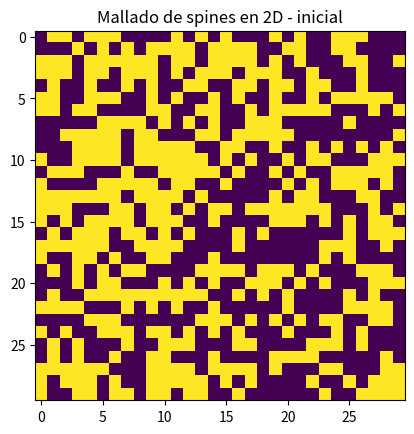
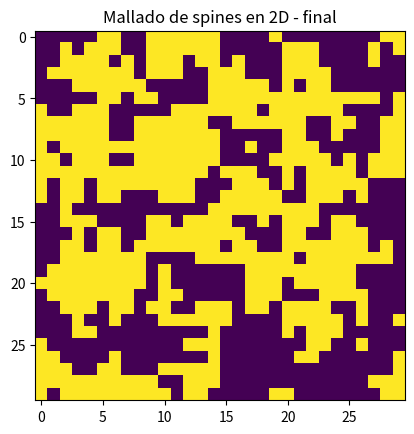
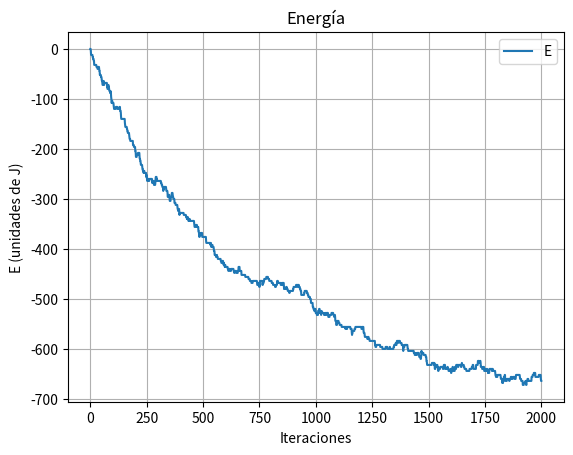
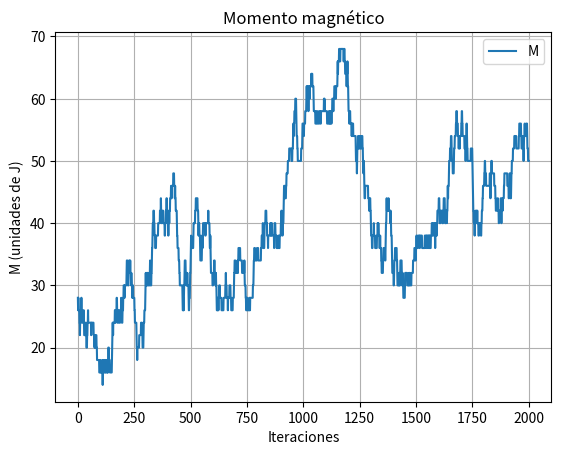
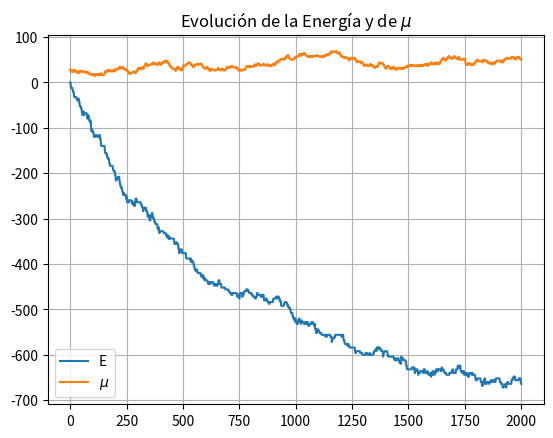

Write the Python code that produced these figures, in order.
# -*- coding: utf-8 -*-
"""
PRÁCTICA 2 MECÁNICA ESTADÍSTICA
Rocío Ponsoda Orgilés
Elena Sempere Gonzálvez
"""
import numpy as np
import matplotlib.pyplot as plt
import math
import scipy.misc
import random
from matplotlib import animation

# 1. GENERAMOS UNA RED NxN DE ESPINES ALEATORIOS
# 1.1. Datos de la simulación
J = 1 #energía de interacción entre vecinos
P = 1/2 #probabilidad de spin +1 o -1
N = 30 #dimensiones de la malla
I = 2000 #número iteraciones
T = 3
k = 1
beta = 1/(k*T)

# 1.2. Malla con espines +1 ó -1 aleatoriamente (y su gráfica)
S = np.zeros([N,N]) #crea malla NxN llena de ceros
for i in range(N):
    for j in range(N):
        S[i,j] = np.random.choice([1,-1], p = [P,1-P])
So = np.copy(S)
        
# 1.3. Representación del mallado de spines
plt.figure()
plt.title('Mallado de spines en 2D - inicial')
plt.imshow(S)

# 2. MÉTODO MONTECARLO
# 2.1. Energía de la red
def Energia(S):
    Eo = 0
    for i in range(N):
        for j in range(N):
            Eo += S[i,j]*(S[(i+1)%N,j%N]+S[(i-1)%N,j%N]+S[i%N,(j+1)%N]+S[i%N,(j-1)%N])
    return -0.5*J*Eo

# 2.2. Momento magnético total de la red (suma de espines)
def mu(S): 
    return np.sum(S)

# 2.3. Método Montecarlo: hacemos los cambios y vemos si se acepta o no
def montecarlo(S,I,beta):
    E = []
    M = []
    for i in range(0,I):
        Eo = Energia(S)
        muo = mu(S)
        
        # Cambiamos uno de los espines
        A = np.copy(S)
        k = int(np.random.choice(np.linspace(0,N-1)))
        l = int(np.random.choice(np.linspace(0,N-1)))
        A[k,l] = -A[k,l]
        En = Energia(A)
        mun = mu(A)
        
        # ¿Aceptamos el cambio?
        dE = En - Eo
        pnew = 1/(1+np.exp(beta*dE))
        pold = 1 - pnew
        # Con esta probabilidad vamos a dar un número que nos permita tomar la decisión
        nrand = np.random.choice([1,2], p = (pnew,1-pnew))
        if nrand == 1: # Cambiamos de estado
            S[k,l] = -S[k,l]
            E.append(En)
            M.append(mun)
        else: # Nos mantenemos
            E.append(Eo)
            M.append(muo)
    return E, M, S

Ener = montecarlo(S,I,beta)[0]
Magnet = montecarlo(S,I,beta)[1]
Matriz = montecarlo(S,I,beta)[2]
MLIST = [Matriz]
plt.figure()
plt.title('Mallado de spines en 2D - final')
plt.imshow(montecarlo(S,I,beta)[2])

# 2.5. Gráficas
plt.figure()
xplot = np.linspace(0,len(Ener),len(Ener))
plt.title('Energía')
plt.xlabel('Iteraciones')
plt.ylabel('E (unidades de J)')
plt.plot(xplot,Ener,label='E')
plt.grid()
plt.legend()

plt.figure()
plt.title('Momento magnético')
plt.xlabel('Iteraciones')
plt.ylabel('M (unidades de J)')
plt.plot(xplot,Magnet,label='M')
plt.grid()
plt.legend()     

plt.figure()
plt.plot(xplot,Ener,label='E')
plt.plot(xplot,Magnet,label='$\mu $')
plt.title('Evolución de la Energía y de $\mu$')
plt.legend()
plt.grid()
plt.show()

'''
# 3. CALOR ESPECÍFICO: hay que dar la energía en función de la temperatura
T = np.linspace(0.5,3,20)
Et = [] #array de energías medias
Et2 = [] #media del cuadrado

for temperatura in T:
    beta = 1/(k*temperatura)
    E = montecarlo(S,I,beta)[0]
    mediaE = np.mean(E[100:])
    E2 = []
    for e in E:
        E2.append(e**2)
    mediaE2 = np.mean(E2[100:])
    Et.append(mediaE)
    Et2.append(mediaE2)
    
Ed = []
for i in range(len(Et)):
    Ed.append(Et2[i]-Et[i]**2)
 
# 3.1. Relación con el calor específico
Cv = []
for i in range(len(T)):
    Cv.append(Ed[i]/(k*(T[i])**2))

# 3.2. Gráficas
plt.figure()
plt.title('Dispersión de la energía en función de T')
plt.plot(T,Ed,'o')
plt.grid()
plt.xlabel('$T$')
plt.ylabel('$<\Delta E^2 >$')
plt.show()

plt.figure()
plt.title('Calor específico en función de T')
plt.plot(T,Cv,'o')
plt.grid()
plt.xlabel('$T$')
plt.ylabel('$C_v$')
plt.show()


# 4. ANIMACIÓN
fig = plt.figure()
im = plt.imshow(MLIST[0], aspect="auto")
def init():
    im.set_data(np.zeros(N,N))   
def updatefig(i):
    im.set_data(MLIST[i])
    return im  
anim = animation.FuncAnimation(fig, updatefig, frames=len(MLIST),
                               interval=10,repeat_delay = 1000)
plt.show()
plt.figure()
plt.imshow(Matriz)
plt.show()
'''